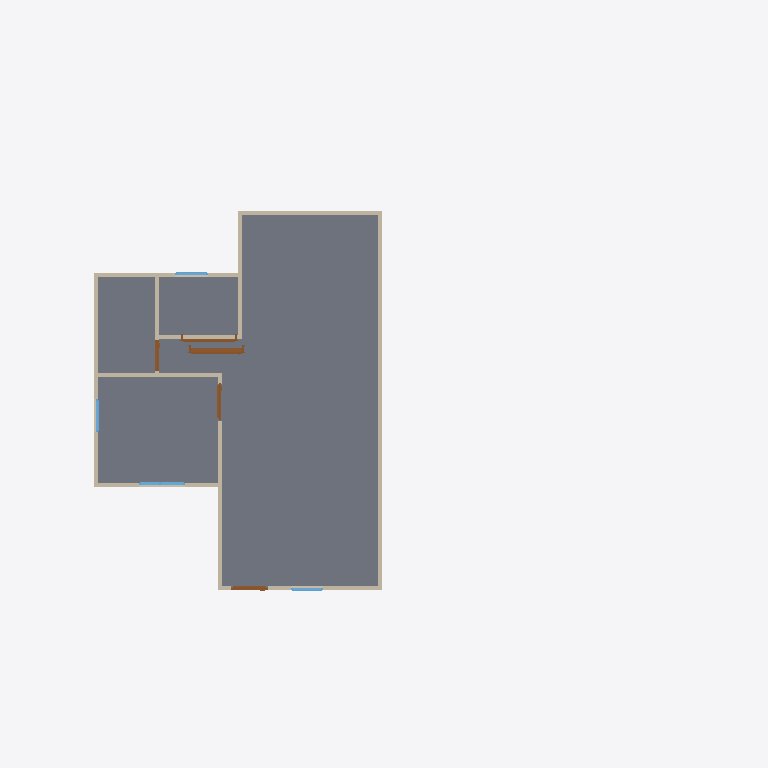
Plan cut of the same IFC building model at storey 'GF' (level 0.00 m, cut at 1.40 m), seen from above with north up, elements coloured by IFC class: 13 walls (beige), 5 doors (brown), 4 windows (light blue), 1 slab (grey). Cut surfaces are drawn darker.
Extent 17.3 m × 11.3 m × 7.1 m (x, y, z). Storeys (4): GF at 0.00 m; Roof at 0.00 m; Roof 2 at 0.00 m; 2F at 3.00 m. Elements (56): 31 IfcWall, 11 IfcDoor, 8 IfcWindow, 4 IfcSlab, 2 IfcRoof.

HEADER;
FILE_DESCRIPTION(('ViewDefinition[DesignTransferView]'),'2;1');
FILE_NAME('s03-discussion.ifc','2026-09-30T16:02:29+08:00',(''),(''),'IfcOpenShell 0.8.5-post1','Bonsai 0.8.5-post1','Nobody');
FILE_SCHEMA(('IFC4'));
ENDSEC;
DATA;
#1=IFCPROJECT('3uJdCW629D1w7qDJEOnNc4',$,'My Project',$,$,$,$,(#10,#22),#5);
#27=IFCSITE('3ooKMAxiT9MwaEARmfSf6h',$,'My Site',$,$,#50,$,$,$,$,$,$,$,$);
#33=IFCBUILDING('23_9Im$WLCJfvD$pxSBfZb',$,'My Building',$,$,#56,$,$,$,$,$,$);
#39=IFCBUILDINGSTOREY('2uQ0pjgLL7ifWR8_LpbAB_',$,'2F',$,$,#5542,$,$,$,$);
#63=IFCBUILDINGSTOREY('3y0uRNbz510x4ByWKtDi$w',$,'GF',$,$,#79,$,$,$,$);
#5669=IFCBUILDINGSTOREY('0jzU0Mt8j3Cuo3EQE0Oi0U',$,'Roof',$,$,#5686,$,$,$,$);
#5687=IFCBUILDINGSTOREY('1ULCU8CCTCXPgcBehP15wL',$,'Roof 2',$,$,#7265,$,$,$,$);
#1851=IFCSLAB('1HDTETWOjE2vcy5rKJwGuW',$,'Slab',$,$,#1859,#1866,$,$);
#153=IFCWALL('08q_C7v$PBmBum$VrOW8Rh',$,'Wall',$,$,#164,#159,$,$);
#253=IFCWALL('2WQKKYB$zF6Oxyb$asLtDX',$,'Wall',$,$,#528,#259,$,$);
#178=IFCWALL('0VfdMwY$LFIRbHs6BPRsu4',$,'Wall',$,$,#437,#184,$,$);
#228=IFCWALL('3Ztb2zDBX4aRfZAy6HFRTf',$,'Wall',$,$,#239,#234,$,$);
#631=IFCWALL('0OAJx4avH7chsa3jNngwDK',$,'Wall',$,$,#642,#637,$,$);
#87=IFCWALL('0HfyX1Z_nCTeiTaqt4zuzR',$,'Wall',$,$,#1750,#95,$,$);
#303=IFCWALL('2mneJ8eLH9Qh8hJebhUsDk',$,'Wall',$,$,#592,#309,$,$);
#278=IFCWALL('2k8va1Z8zCIPXoI0cqoIfS',$,'Wall',$,$,#560,#284,$,$);
#3426=IFCDOOR('2vBVI_5E57NQRZWxtgB804',$,'Door',$,$,#3454,#3435,$,2.0,1.3403090238571167,$,$,$);
#1101=IFCWALL('3plcA8SxD9SPcRNACUvKqI',$,'Wall',$,$,#1718,#1107,$,$);
#606=IFCWALL('0Rn59XXJzBcPn69MIO2X_Y',$,'Wall',$,$,#617,#612,$,$);
#736=IFCWALL('11Ad3$ejz9OgaOVUE2cdEN',$,'Wall',$,$,#810,#742,$,$);
#1076=IFCWALL('0D5JyERU57iRM693mqhjAD',$,'Wall',$,$,#1183,#1082,$,$);
#203=IFCWALL('1iKclvIq5EwujAcNPMxsXM',$,'Wall',$,$,#469,#209,$,$);
#3396=IFCDOOR('1gWw38ucTAbvZ5GzRRqHUP',$,'Door',$,$,#4221,#3406,$,2.0,1.3403090238571167,$,.SLIDING_TO_LEFT.,$);
#2096=IFCDOOR('2olmvtElD58uzr7$HefbuI',$,'Door',$,$,#2309,#2105,$,2.0,0.8999999761581421,$,.SINGLE_SWING_LEFT.,$);
#2418=IFCDOOR('2WbDywTM1CC866lwxmNm_x',$,'Door',$,$,#2618,#2427,$,2.0,0.8999999761581421,$,$,$);
#4222=IFCWINDOW('2qzAZkjJvA7QB6CxLgw8WX',$,'Window',$,$,#4764,#4232,$,0.7896865606307983,1.1265507936477661,$,.DOUBLE_PANEL_VERTICAL.,$);
#2619=IFCDOOR('2KJXT1WODEE8cCCcreGshS',$,'Door',$,$,#3228,#2629,$,2.0,0.763583779335022,$,.DOUBLE_SWING_LEFT.,$);
#4984=IFCWINDOW('2PPZA3pRz2awicsEuXhPBP',$,'Window',$,$,#5158,#4994,$,0.7896865606307983,0.7852152585983276,$,.SINGLE_PANEL.,$);
#5240=IFCWINDOW('351ocCirn7gOtnHua9j37v',$,'Window',$,$,#5532,#5250,$,0.7896865606307983,0.8013195991516113,$,.SINGLE_PANEL.,$);
#3706=IFCWINDOW('3ZXtXnILHEMAZOz7WrJk_f',$,'Window',$,$,#4135,#3716,$,0.7896865606307983,0.7726856470108032,$,.SINGLE_PANEL.,$);
ENDSEC;
